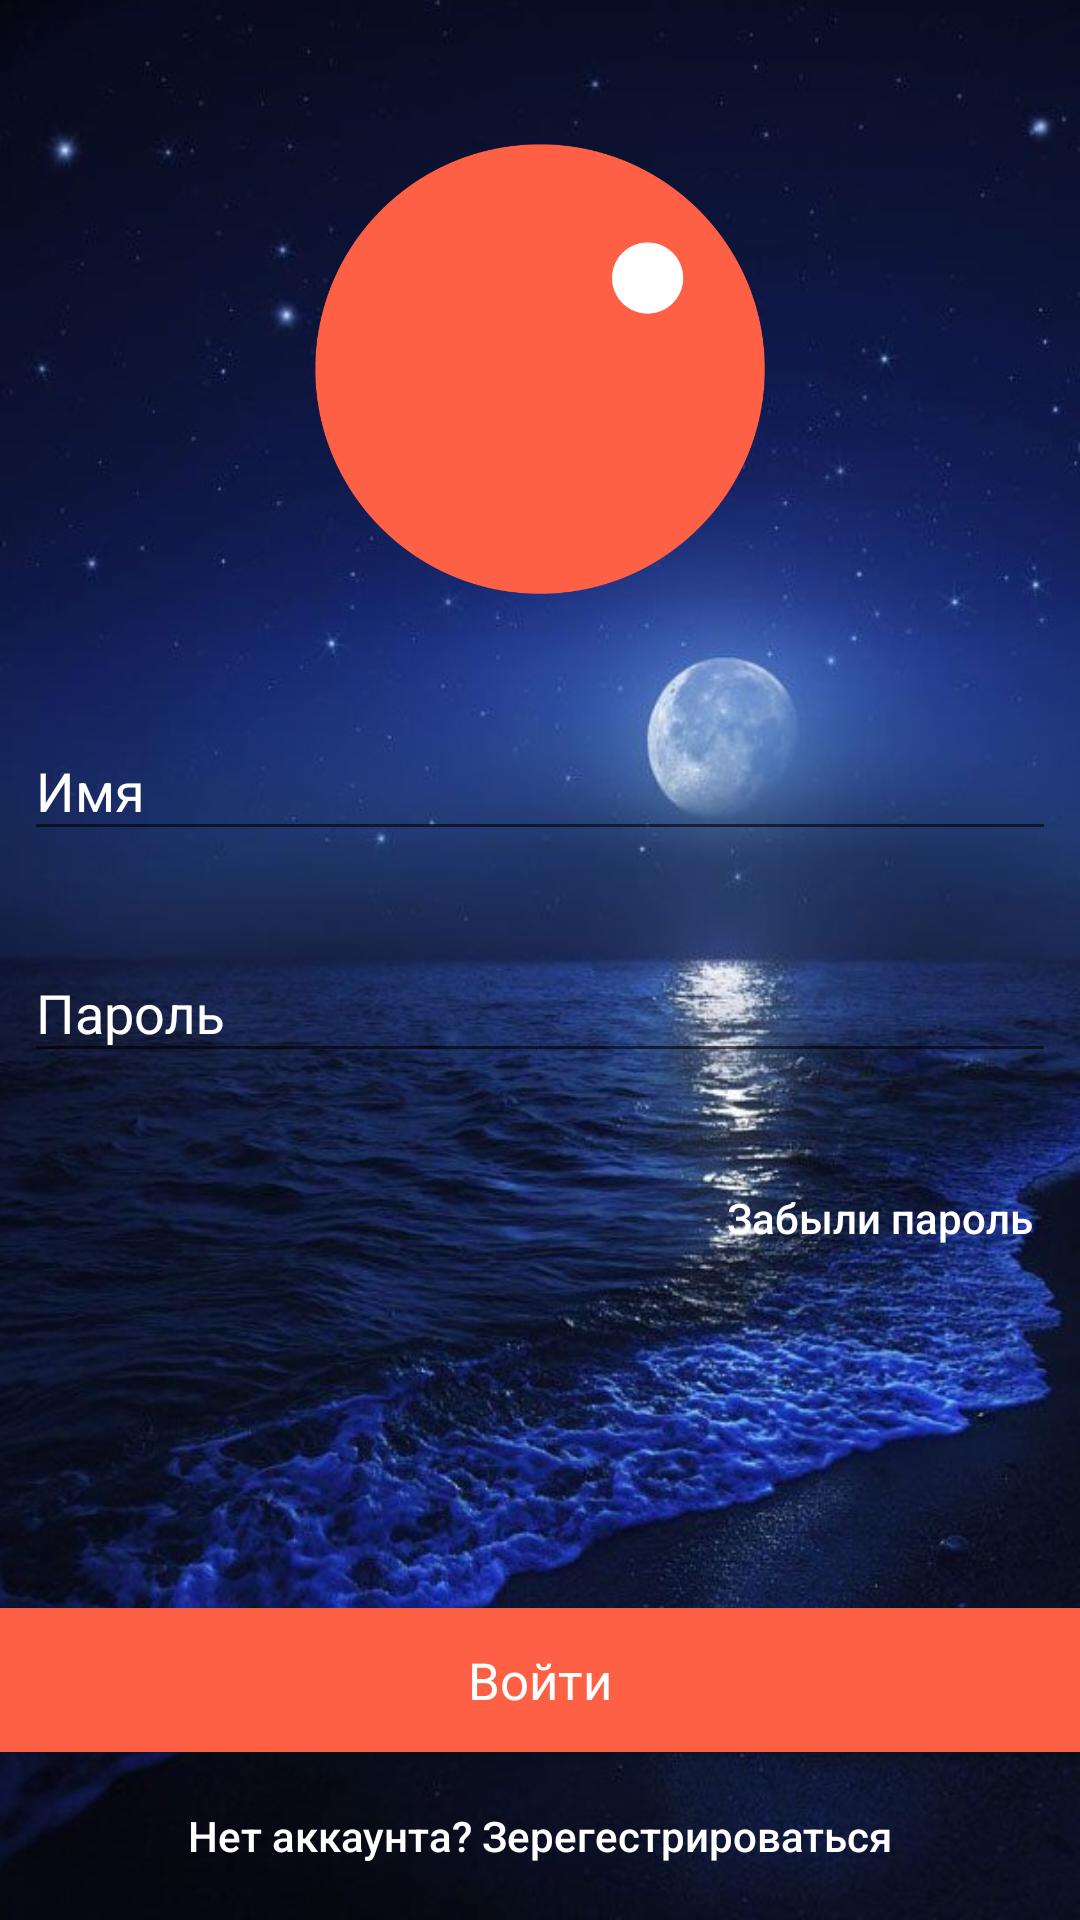

Produce the Android XML layout that renders to this screen, including the resource entries it uses.
<!-- AndroidManifest.xml: application theme AppTheme -->
<!-- res/layout/activity_login.xml -->
<?xml version="1.0" encoding="utf-8"?>
<android.support.constraint.ConstraintLayout
    xmlns:android="http://schemas.android.com/apk/res/android"
    xmlns:app="http://schemas.android.com/apk/res-auto"
    xmlns:tools="http://schemas.android.com/tools"
    android:background="@drawable/beach"
    android:layout_width="match_parent"
    android:layout_height="match_parent">

    <ImageView
        android:id="@+id/imageView"
        android:layout_width="150dp"
        android:layout_height="150dp"
        android:layout_marginEnd="8dp"
        android:layout_marginLeft="8dp"
        android:layout_marginRight="8dp"
        android:layout_marginStart="8dp"
        android:layout_marginTop="48dp"
        app:layout_constraintEnd_toEndOf="parent"
        app:layout_constraintStart_toStartOf="parent"
        app:layout_constraintTop_toTopOf="parent"
        app:srcCompat="@drawable/image" />

    <android.support.design.widget.TextInputLayout
        android:id="@+id/layoutName"
        android:layout_width="match_parent"
        android:layout_height="wrap_content"
        android:layout_marginEnd="8dp"
        android:layout_marginLeft="8dp"
        android:layout_marginRight="8dp"
        android:layout_marginStart="8dp"
        android:layout_marginTop="40dp"
        android:textColorHint="@android:color/white"
        app:hintTextAppearance="@style/MyHintText"
        app:errorEnabled="true"
        app:layout_constraintEnd_toEndOf="parent"
        app:layout_constraintHorizontal_bias="0.0"
        app:layout_constraintStart_toStartOf="parent"
        app:layout_constraintTop_toBottomOf="@+id/imageView">

        <android.support.design.widget.TextInputEditText
            android:id="@+id/name"
            android:layout_width="match_parent"
            android:layout_height="wrap_content"
            android:hint="@string/name"
            android:inputType="text|textCapSentences"
            android:textColor="@android:color/white"
            android:theme="@style/MyEditText"/>

    </android.support.design.widget.TextInputLayout>

    <android.support.design.widget.TextInputLayout
        android:id="@+id/layoutPassword"
        android:layout_width="match_parent"
        android:layout_height="wrap_content"
        android:layout_marginEnd="8dp"
        android:layout_marginLeft="8dp"
        android:layout_marginRight="8dp"
        android:layout_marginStart="8dp"
        android:layout_marginTop="8dp"
        android:textColorHint="@android:color/white"
        app:hintTextAppearance="@style/MyHintText"
        app:errorEnabled="true"
        app:layout_constraintEnd_toEndOf="parent"
        app:layout_constraintStart_toStartOf="parent"
        app:layout_constraintTop_toBottomOf="@+id/layoutName">

        <android.support.design.widget.TextInputEditText
            android:id="@+id/password"
            android:layout_width="match_parent"
            android:layout_height="wrap_content"
            android:hint="@string/password"
            android:inputType="textPassword"
            android:textColor="@android:color/white"
            android:theme="@style/MyEditText"/>

    </android.support.design.widget.TextInputLayout>

    <Button
        android:id="@+id/btnForgetPassword"
        android:layout_width="wrap_content"
        android:layout_height="wrap_content"
        android:layout_marginEnd="16dp"
        android:layout_marginRight="16dp"
        android:layout_marginTop="4dp"
        android:layout_weight="1"
        android:background="@android:color/transparent"
        android:textColor="@android:color/white"
        android:text="@string/forgetPassword"
        android:textAllCaps="false"
        app:layout_constraintEnd_toEndOf="parent"
        app:layout_constraintTop_toBottomOf="@+id/layoutPassword" />

    <Button
        android:id="@+id/btnSignInLogInActivity"
        android:layout_width="match_parent"
        android:layout_height="wrap_content"
        android:layout_marginBottom="8dp"
        android:layout_marginTop="96dp"
        android:text="@string/signIn"
        style="@style/ButtonStyle"
        app:layout_constraintBottom_toTopOf="@+id/btnRegistrationLogInActivity"
        app:layout_constraintEnd_toEndOf="parent"
        app:layout_constraintHorizontal_bias="0.0"
        app:layout_constraintStart_toStartOf="parent"
        app:layout_constraintTop_toBottomOf="@+id/layoutPassword"
        app:layout_constraintVertical_bias="1.0" />

    <Button
        android:id="@+id/btnRegistrationLogInActivity"
        android:layout_width="wrap_content"
        android:layout_height="40dp"
        android:layout_marginBottom="8dp"
        android:layout_marginEnd="8dp"
        android:layout_marginLeft="8dp"
        android:layout_marginRight="8dp"
        android:layout_marginStart="8dp"
        android:background="@android:color/transparent"
        android:textColor="@android:color/white"
        android:text="@string/registration"
        android:textAllCaps="false"
        app:layout_constraintBottom_toBottomOf="parent"
        app:layout_constraintEnd_toEndOf="parent"
        app:layout_constraintStart_toStartOf="parent" />

</android.support.constraint.ConstraintLayout>
<!-- resources referenced by this layout -->
<resources>
  <!-- drawable beach: jpg bitmap (drawable, 128789 bytes) -->
  <!-- drawable image: png bitmap (drawable, 13669 bytes) -->
  <string name="forgetPassword">Забыли пароль</string>
  <string name="name">Имя</string>
  <string name="password">Пароль</string>
  <string name="registration">Нет аккаунта? Зерегестрироваться</string>
  <string name="signIn">Войти</string>
  <style name="ButtonStyle" parent="Theme.AppCompat.Light">
          <item name="android:textColor">@android:color/white</item>
          <item name="android:background">#FE6046</item>
          <item name="android:textAllCaps">false</item>
          <item name="android:textSize">17sp</item>
      </style>
  <style name="AppTheme" parent="Theme.AppCompat.Light.DarkActionBar">
          
          <item name="colorPrimary">@color/colorPrimary</item>
          <item name="colorPrimaryDark">@color/colorPrimaryDark</item>
          <item name="colorAccent">@color/colorAccent</item>
      </style>
  <!-- not gathered from this repository: default colours our renderer supplied (Android Studio template values) -->
  <color name="colorPrimary">#FF6200EE</color>
  <color name="colorPrimaryDark">#FF3700B3</color>
  <color name="colorAccent">#FF03DAC5</color>
</resources>
